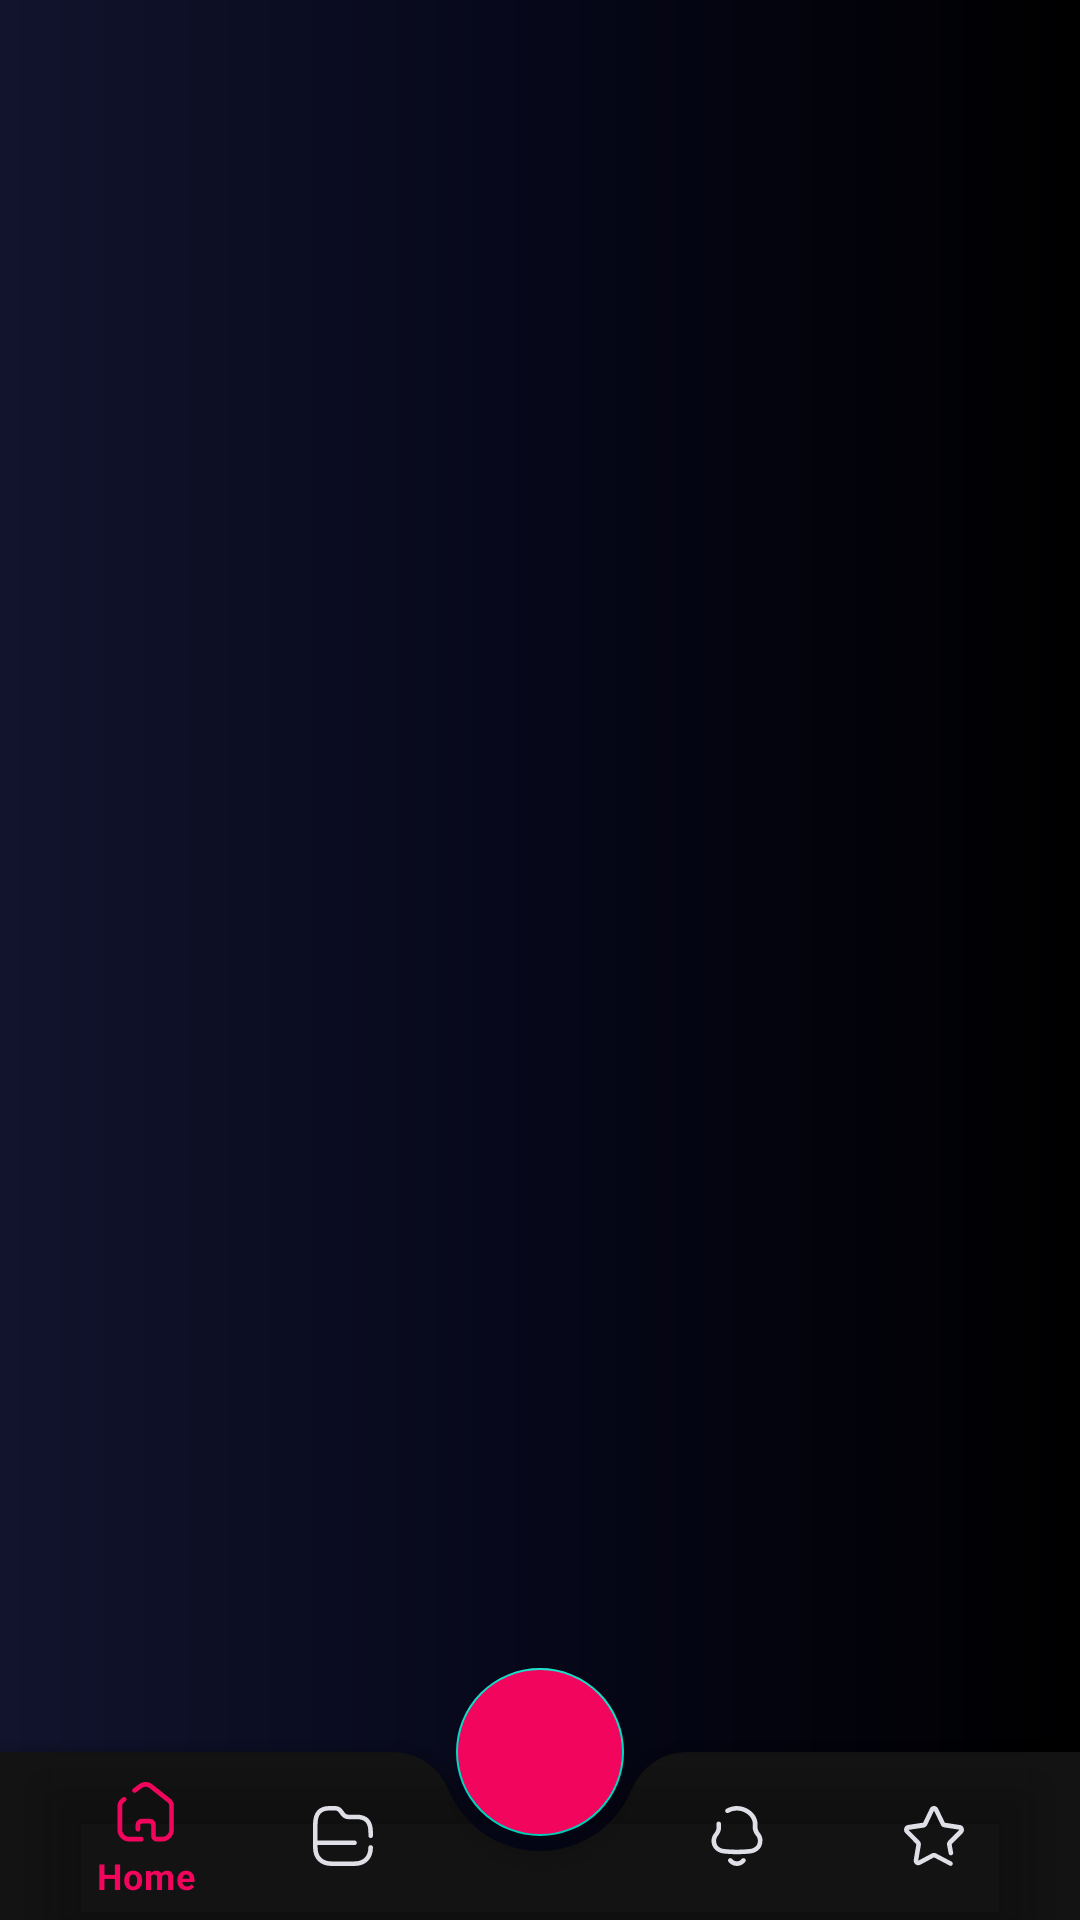

Android layout source for this screen:
<!-- AndroidManifest.xml: application theme Theme.MyToDo -->
<!-- res/layout/activity_main.xml -->
<?xml version="1.0" encoding="utf-8"?>
<androidx.coordinatorlayout.widget.CoordinatorLayout
    xmlns:android="http://schemas.android.com/apk/res/android"
    xmlns:app="http://schemas.android.com/apk/res-auto"
    xmlns:tools="http://schemas.android.com/tools"
    android:layout_width="match_parent"
    android:layout_height="match_parent"
    android:background="@drawable/background_gradiant"
    tools:context=".MainActivity">

    <FrameLayout
        android:id="@+id/container"
        android:layout_width="match_parent"
        android:layout_height="match_parent"
        app:layout_constraintBottom_toTopOf="@id/bottomAppBar"
        app:layout_constraintEnd_toEndOf="parent"
        app:layout_constraintStart_toStartOf="parent"
        app:layout_constraintTop_toBottomOf="@id/toolbar" />

    <com.google.android.material.bottomappbar.BottomAppBar
        android:id="@+id/bottomAppBar"
        android:layout_width="match_parent"
        android:layout_height="wrap_content"
        android:layout_gravity="bottom"
        android:backgroundTint="@color/background_color"
        app:fabCradleRoundedCornerRadius="20dp">

        <com.google.android.material.bottomnavigation.BottomNavigationView
            android:id="@+id/bottomNav"
            android:layout_width="match_parent"
            android:layout_height="match_parent"
            app:menu="@menu/bottom_nav"
            app:itemIconTint="@drawable/bottom_nav_icon_color_selector"
            app:itemTextColor="@drawable/bottom_nav_icon_color_selector"
            android:background="@android:color/transparent"
            android:layout_marginEnd="16dp" />

    </com.google.android.material.bottomappbar.BottomAppBar>

    <com.google.android.material.floatingactionbutton.FloatingActionButton
        android:id="@+id/fab"
        android:layout_width="wrap_content"
        android:layout_height="wrap_content"
        android:src="@drawable/ic_add"
        app:tint="@color/white"
        app:layout_anchor="@id/bottomAppBar"
        android:backgroundTint="@color/colorPrimary"/>

</androidx.coordinatorlayout.widget.CoordinatorLayout>
<!-- resources referenced by this layout -->
<resources>
  <color name="background_color">#131313</color>
  <color name="colorPrimary">#F2055C</color>
  <color name="white">#ffffff</color>
  <!-- drawable background_gradiant (drawable) -->
  <?xml version="1.0" encoding="utf-8"?>
  <shape xmlns:android="http://schemas.android.com/apk/res/android"
      android:shape="rectangle">
  
      <gradient android:startColor="#11142d"
          android:centerColor="#060719"
          android:endColor="#000000" />
  
  </shape>
  <!-- drawable bottom_nav_icon_color_selector (drawable) -->
  <?xml version="1.0" encoding="utf-8"?>
  <selector xmlns:android="http://schemas.android.com/apk/res/android">
      <item android:state_checked="true" android:color="@color/colorPrimary" />
      <item android:color="#dfdfe7" />
  </selector>
  <style name="Theme.MyToDo" parent="Theme.MaterialComponents.DayNight.NoActionBar">
          
          <item name="colorPrimary">#060719</item>
          <item name="colorPrimaryVariant">#060719</item>
          <item name="colorOnPrimary">@color/white</item>
          
          <item name="colorSecondary">@color/teal_200</item>
          <item name="colorSecondaryVariant">@color/teal_700</item>
          <item name="colorOnSecondary">@color/black</item>
          
          <item name="android:statusBarColor" tools:targetApi="l">?attr/colorPrimaryVariant</item>
          
      </style>
  <color name="teal_200">#FF03DAC5</color>
  <color name="teal_700">#FF018786</color>
  <color name="black">#000000</color>
</resources>
